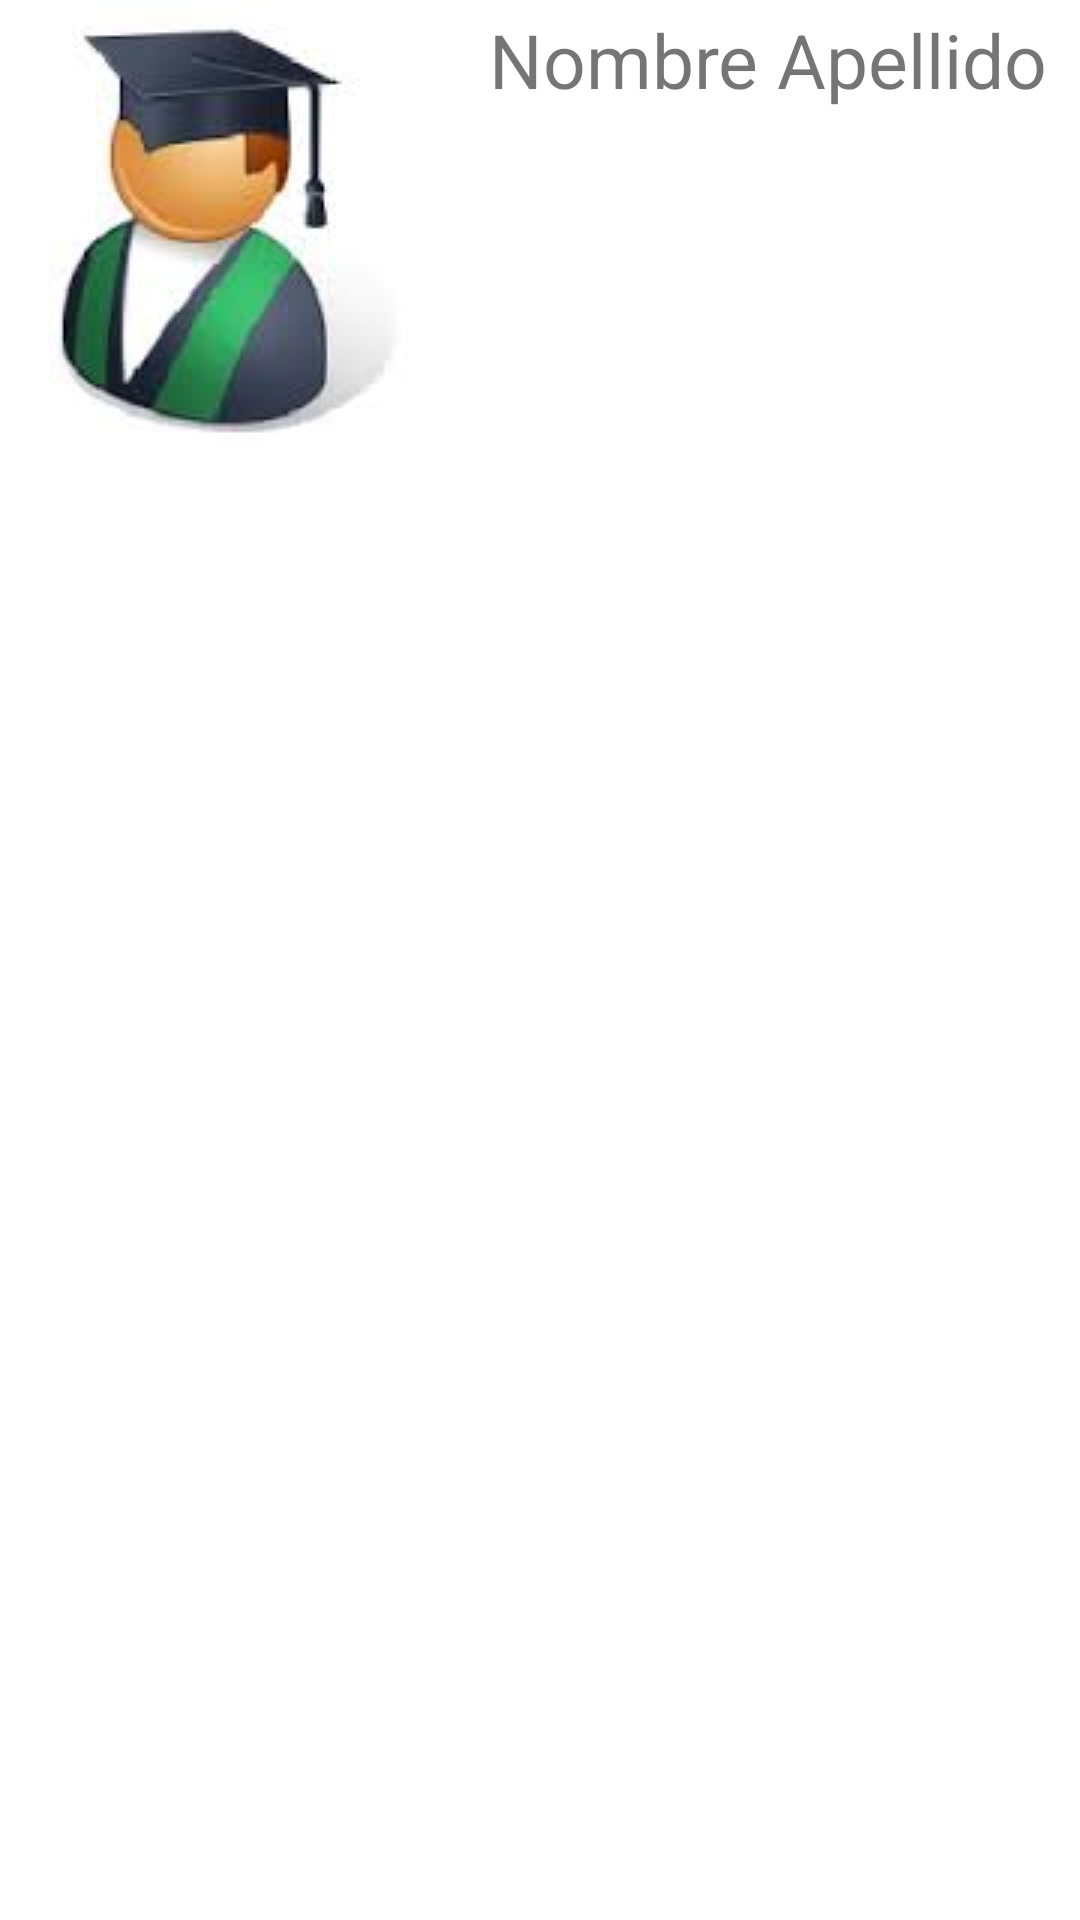

Reconstruct the res/layout file that produces this screen, plus the resources it refers to.
<!-- AndroidManifest.xml: fallback theme Theme.MaterialComponents.DayNight.NoActionBar -->
<!-- res/layout/alumno_row.xml -->
<LinearLayout xmlns:android="http://schemas.android.com/apk/res/android"
    android:layout_width="match_parent"
    android:layout_height="match_parent" >
    <ImageView 
        android:id="@+id/imgViewAlumno"
        android:layout_width="wrap_content"
        android:layout_height="wrap_content"
        android:contentDescription="@string/imgAlumno"
        android:src="@drawable/alumno"/>
    <LinearLayout 
        android:layout_width="wrap_content"
        android:layout_height="wrap_content">
        <TextView 
        android:id="@+id/lblAlumnoNombre"
        android:layout_height="wrap_content"
        android:layout_width="wrap_content"
        android:padding="3dp"
        android:text="@string/nombreRow"
        android:textSize="25sp"/>
    <TextView 
        android:id="@+id/lblAlumnoApellido"
        android:layout_height="wrap_content"
        android:layout_width="wrap_content"
        android:padding="3sp"
        android:text="@string/apellidoRow"
        android:textSize="25sp"/>
        
    </LinearLayout>
    
</LinearLayout>
<!-- resources referenced by this layout -->
<resources>
  <!-- drawable alumno: png bitmap (drawable, 3002 bytes) -->
  <string name="apellidoRow">Apellido</string>
  <string name="imgAlumno">Icono del Alumno</string>
  <string name="nombreRow">Nombre</string>
</resources>
